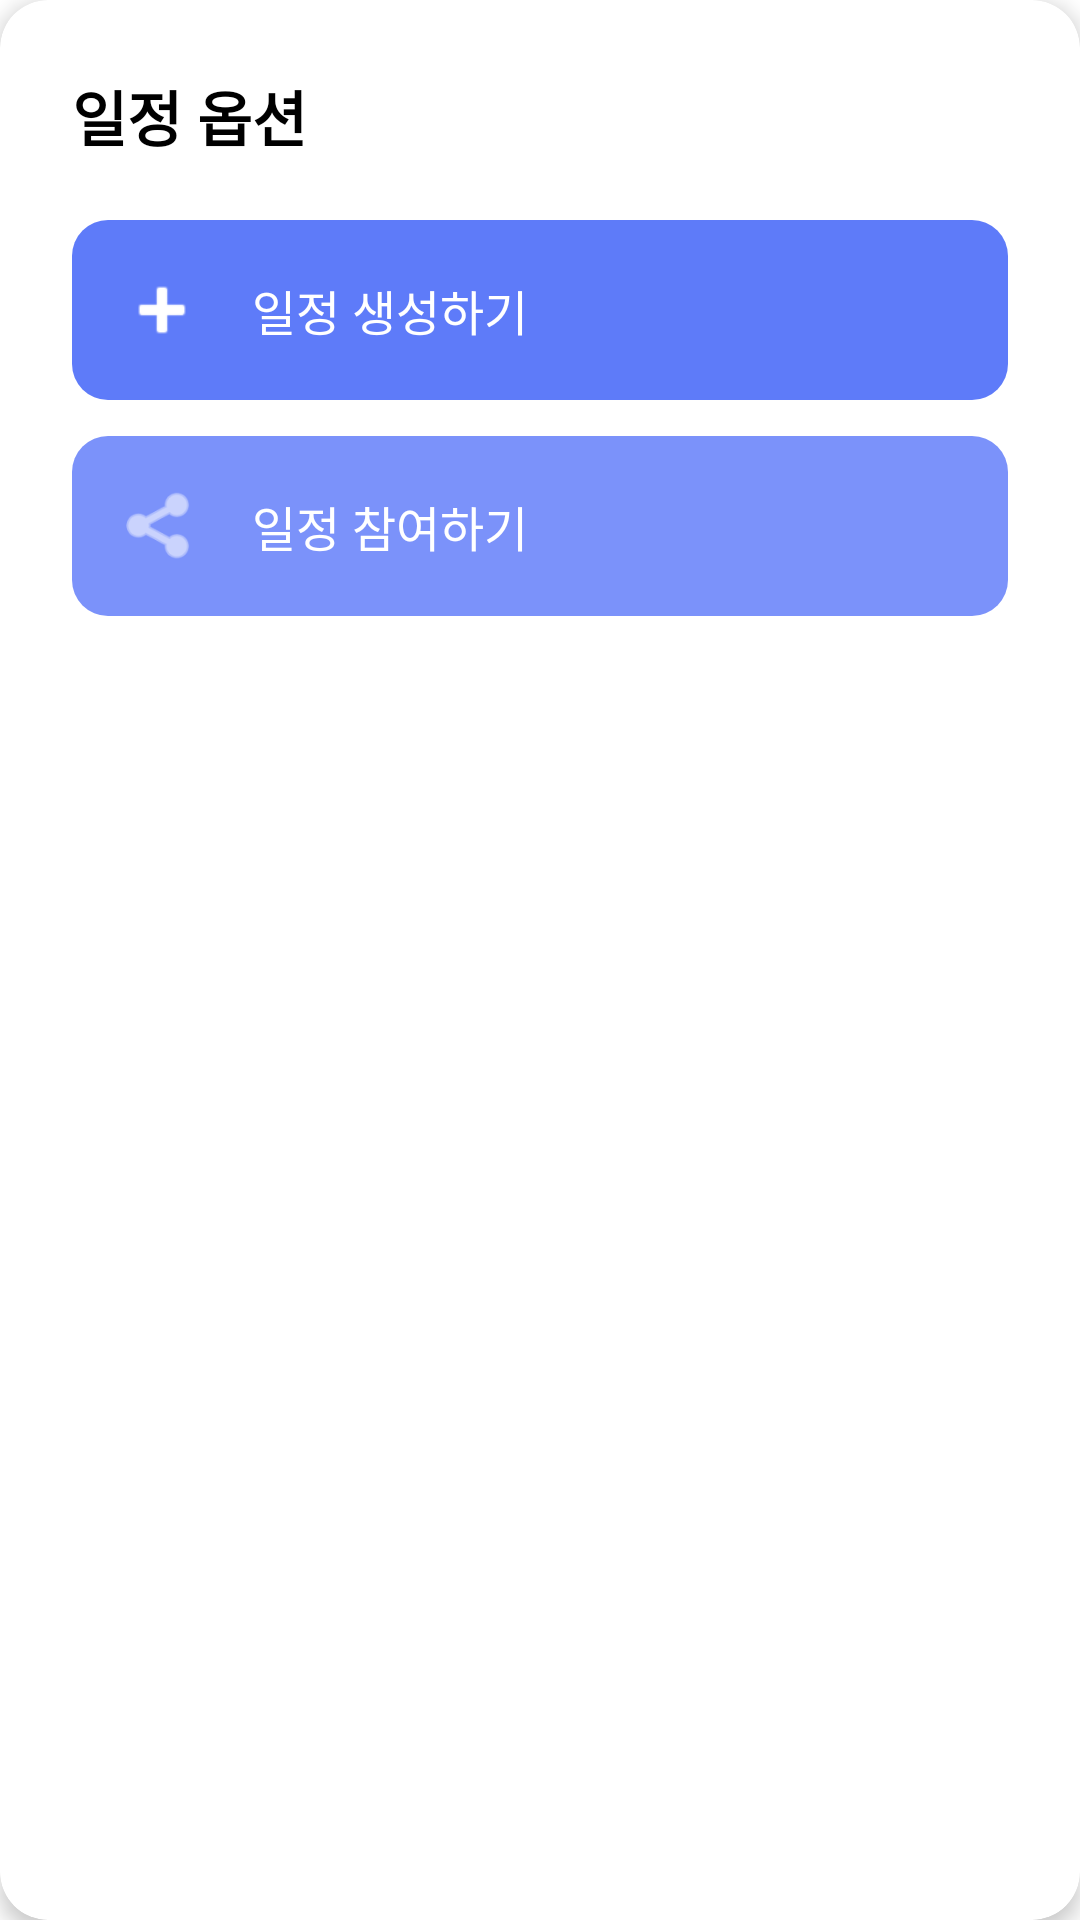

This screen was rendered from an Android layout file. Write that file and the resources it references.
<!-- AndroidManifest.xml: application theme Theme.Travelonna -->
<!-- res/layout/dialog_schedule_options.xml -->
<?xml version="1.0" encoding="utf-8"?>
<androidx.cardview.widget.CardView xmlns:android="http://schemas.android.com/apk/res/android"
    xmlns:app="http://schemas.android.com/apk/res-auto"
    android:layout_width="match_parent"
    android:layout_height="wrap_content"
    app:cardCornerRadius="16dp"
    app:cardElevation="4dp">

    <LinearLayout
        android:layout_width="match_parent"
        android:layout_height="wrap_content"
        android:orientation="vertical"
        android:padding="24dp">

        <TextView
            android:layout_width="match_parent"
            android:layout_height="wrap_content"
            android:text="일정 옵션"
            android:textSize="20sp"
            android:textStyle="bold"
            android:textColor="@color/black"
            android:layout_marginBottom="20dp"/>

        <LinearLayout
            android:id="@+id/btnCreateSchedule"
            android:layout_width="match_parent"
            android:layout_height="wrap_content"
            android:orientation="horizontal"
            android:padding="16dp"
            android:background="@drawable/ripple_blue_background"
            android:gravity="center_vertical"
            android:layout_marginBottom="12dp"
            android:clickable="true"
            android:focusable="true">

            <ImageView
                android:layout_width="28dp"
                android:layout_height="28dp"
                android:src="@android:drawable/ic_input_add"
                app:tint="@color/white"/>

            <TextView
                android:layout_width="match_parent"
                android:layout_height="wrap_content"
                android:text="일정 생성하기"
                android:textSize="16sp"
                android:textColor="@color/white"
                android:layout_marginStart="16dp"/>
        </LinearLayout>

        <LinearLayout
            android:id="@+id/btnJoinSchedule"
            android:layout_width="match_parent"
            android:layout_height="wrap_content"
            android:orientation="horizontal"
            android:padding="16dp"
            android:background="@drawable/ripple_secondary_background"
            android:gravity="center_vertical"
            android:clickable="true"
            android:focusable="true">

            <ImageView
                android:layout_width="28dp"
                android:layout_height="28dp"
                android:src="@android:drawable/ic_menu_share"
                app:tint="@color/white"/>

            <TextView
                android:layout_width="match_parent"
                android:layout_height="wrap_content"
                android:text="일정 참여하기"
                android:textSize="16sp"
                android:textColor="@color/white"
                android:layout_marginStart="16dp"/>
        </LinearLayout>

    </LinearLayout>
</androidx.cardview.widget.CardView>
<!-- resources referenced by this layout -->
<resources>
  <color name="black">#FF000000</color>
  <color name="white">#FFFFFFFF</color>
  <!-- drawable ripple_blue_background (drawable) -->
  <?xml version="1.0" encoding="utf-8"?>
  <ripple xmlns:android="http://schemas.android.com/apk/res/android"
      android:color="#33FFFFFF">
      <item>
          <shape android:shape="rectangle">
              <solid android:color="@color/blue_primary" />
              <corners android:radius="12dp" />
          </shape>
      </item>
  </ripple>
  <!-- drawable ripple_secondary_background (drawable) -->
  <?xml version="1.0" encoding="utf-8"?>
  <ripple xmlns:android="http://schemas.android.com/apk/res/android"
      android:color="#33FFFFFF">
      <item>
          <shape android:shape="rectangle">
              <solid android:color="@color/blue_secondary" />
              <corners android:radius="12dp" />
          </shape>
      </item>
  </ripple>
  <style name="Theme.Travelonna" parent="Theme.MaterialComponents.Light.NoActionBar">
          
          <item name="colorPrimary">@color/blue_primary</item>
          <item name="colorPrimaryDark">@color/blue_dark</item>
          <item name="colorAccent">@color/blue_accent</item>
          <item name="android:windowBackground">@color/white</item>
          <item name="android:textColorPrimary">@color/black</item>
          
          
          <item name="textInputStyle">@style/Widget.App.TextInputLayout</item>
          <item name="materialButtonStyle">@style/Widget.App.Button</item>
          <item name="materialCardViewStyle">@style/Widget.App.CardView</item>
          
          
          <item name="android:buttonStyle">@style/AppButtonStyle</item>
      </style>
  <color name="blue_primary">#5E7BF9</color>
  <color name="blue_secondary">#7B92FA</color>
  <color name="blue_dark">#4A62C7</color>
  <color name="blue_accent">#3F51B5</color>
  <style name="Widget.App.TextInputLayout" parent="Widget.MaterialComponents.TextInputLayout.OutlinedBox">
          <item name="boxStrokeColor">@color/blue_primary</item>
          <item name="hintTextColor">@color/blue_primary</item>
      </style>
  <style name="Widget.App.Button" parent="Widget.MaterialComponents.Button">
          <item name="backgroundTint">@color/blue_primary</item>
          <item name="android:textColor">@color/white</item>
          <item name="android:textSize">16sp</item>
      </style>
  <style name="Widget.App.CardView" parent="Widget.MaterialComponents.CardView">
          <item name="cardBackgroundColor">@color/white</item>
      </style>
  <style name="AppButtonStyle" parent="Widget.AppCompat.Button">
          <item name="android:background">@drawable/blue_button_background</item>
          <item name="android:textColor">@color/white</item>
      </style>
</resources>
